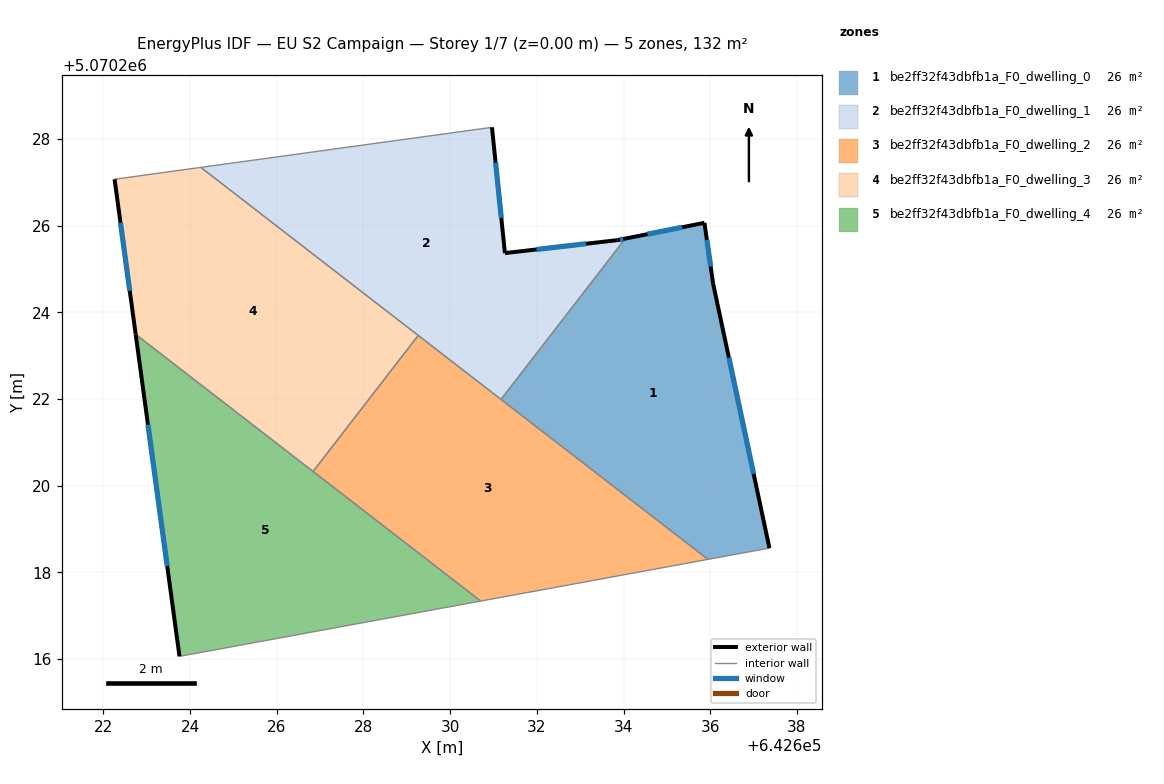
=== STOREY PLAN SPEC (per zone: floor XY polygon, exterior-wall plan segments, windows/doors) ===
zone 1: be2ff32f43dbfb1a_F0_dwelling_0  (26.5 m²)
  floor: (642635.87, 5070226.06) (642636.07, 5070224.66) (642637.37, 5070218.56) (642635.95, 5070218.30) (642631.17, 5070221.99) (642634.04, 5070225.70)
  exterior wall: (642635.87, 5070226.06) – (642634.04, 5070225.70)  [1.9 m]
    window: (642635.35, 5070225.96) – (642634.55, 5070225.80)  [1.1 m²]
  exterior wall: (642636.07, 5070224.66) – (642635.87, 5070226.06)  [1.4 m]
    window: (642636.01, 5070225.05) – (642635.92, 5070225.67)  [0.8 m²]
  exterior wall: (642637.37, 5070218.56) – (642636.07, 5070224.66)  [6.2 m]
    window: (642637.00, 5070220.27) – (642636.43, 5070222.95)  [3.6 m²]
  interior walls: 3
zone 2: be2ff32f43dbfb1a_F0_dwelling_1  (26.5 m²)
  floor: (642634.04, 5070225.70) (642631.17, 5070221.99) (642624.25, 5070227.34) (642630.96, 5070228.27) (642631.26, 5070225.36) (642633.86, 5070225.66)
  exterior wall: (642631.26, 5070225.36) – (642630.96, 5070228.27)  [2.9 m]
    window: (642631.18, 5070226.18) – (642631.05, 5070227.45)  [1.7 m²]
  exterior wall: (642633.86, 5070225.66) – (642631.26, 5070225.36)  [2.6 m]
    window: (642633.14, 5070225.58) – (642631.99, 5070225.45)  [1.5 m²]
  exterior wall: (642633.86, 5070225.66) – (642634.04, 5070225.70)  [0.2 m]
    window: (642633.91, 5070225.67) – (642633.99, 5070225.69)  [0.1 m²]
  interior walls: 4
zone 3: be2ff32f43dbfb1a_F0_dwelling_2  (26.5 m²)
  floor: (642635.95, 5070218.30) (642630.70, 5070217.34) (642626.84, 5070220.33) (642629.26, 5070223.46)
  interior walls: 5
zone 4: be2ff32f43dbfb1a_F0_dwelling_3  (26.5 m²)
  floor: (642629.26, 5070223.46) (642626.84, 5070220.33) (642622.74, 5070223.49) (642622.26, 5070227.07) (642624.25, 5070227.34)
  exterior wall: (642622.26, 5070227.07) – (642622.74, 5070223.49)  [3.6 m]
    window: (642622.39, 5070226.07) – (642622.61, 5070224.49)  [2.1 m²]
  interior walls: 4
zone 5: be2ff32f43dbfb1a_F0_dwelling_4  (26.5 m²)
  floor: (642630.70, 5070217.34) (642623.76, 5070216.06) (642622.74, 5070223.49)
  exterior wall: (642622.74, 5070223.49) – (642623.76, 5070216.06)  [7.5 m]
    window: (642623.03, 5070221.41) – (642623.47, 5070218.14)  [4.3 m²]
  interior walls: 3

=== DERIVED (storey summary) ===
Building: EU S2 Campaign
Storey: 1 of 7  (floor level z = 0.00 m)
Storey gross floor area: 132.3 m²
Zones on this storey: 5
  - be2ff32f43dbfb1a_F0_dwelling_0: floor 26.5 m²; exterior wall 9.5 m (28.6 m²); 3 window(s) 5.5 m²; WWR 19.3%
  - be2ff32f43dbfb1a_F0_dwelling_1: floor 26.5 m²; exterior wall 5.7 m (17.1 m²); 3 window(s) 3.3 m²; WWR 19.3%
  - be2ff32f43dbfb1a_F0_dwelling_2: floor 26.5 m²
  - be2ff32f43dbfb1a_F0_dwelling_3: floor 26.5 m²; exterior wall 3.6 m (10.8 m²); 1 window(s) 2.1 m²; WWR 19.3%
  - be2ff32f43dbfb1a_F0_dwelling_4: floor 26.5 m²; exterior wall 7.5 m (22.5 m²); 1 window(s) 4.3 m²; WWR 19.3%
Zone adjacency (shared interzone walls):
  - be2ff32f43dbfb1a_F0_dwelling_0 ↔ be2ff32f43dbfb1a_F0_dwelling_1
  - be2ff32f43dbfb1a_F0_dwelling_0 ↔ be2ff32f43dbfb1a_F0_dwelling_2
  - be2ff32f43dbfb1a_F0_dwelling_1 ↔ be2ff32f43dbfb1a_F0_dwelling_2
  - be2ff32f43dbfb1a_F0_dwelling_1 ↔ be2ff32f43dbfb1a_F0_dwelling_3
  - be2ff32f43dbfb1a_F0_dwelling_2 ↔ be2ff32f43dbfb1a_F0_dwelling_3
  - be2ff32f43dbfb1a_F0_dwelling_2 ↔ be2ff32f43dbfb1a_F0_dwelling_4
  - be2ff32f43dbfb1a_F0_dwelling_3 ↔ be2ff32f43dbfb1a_F0_dwelling_4